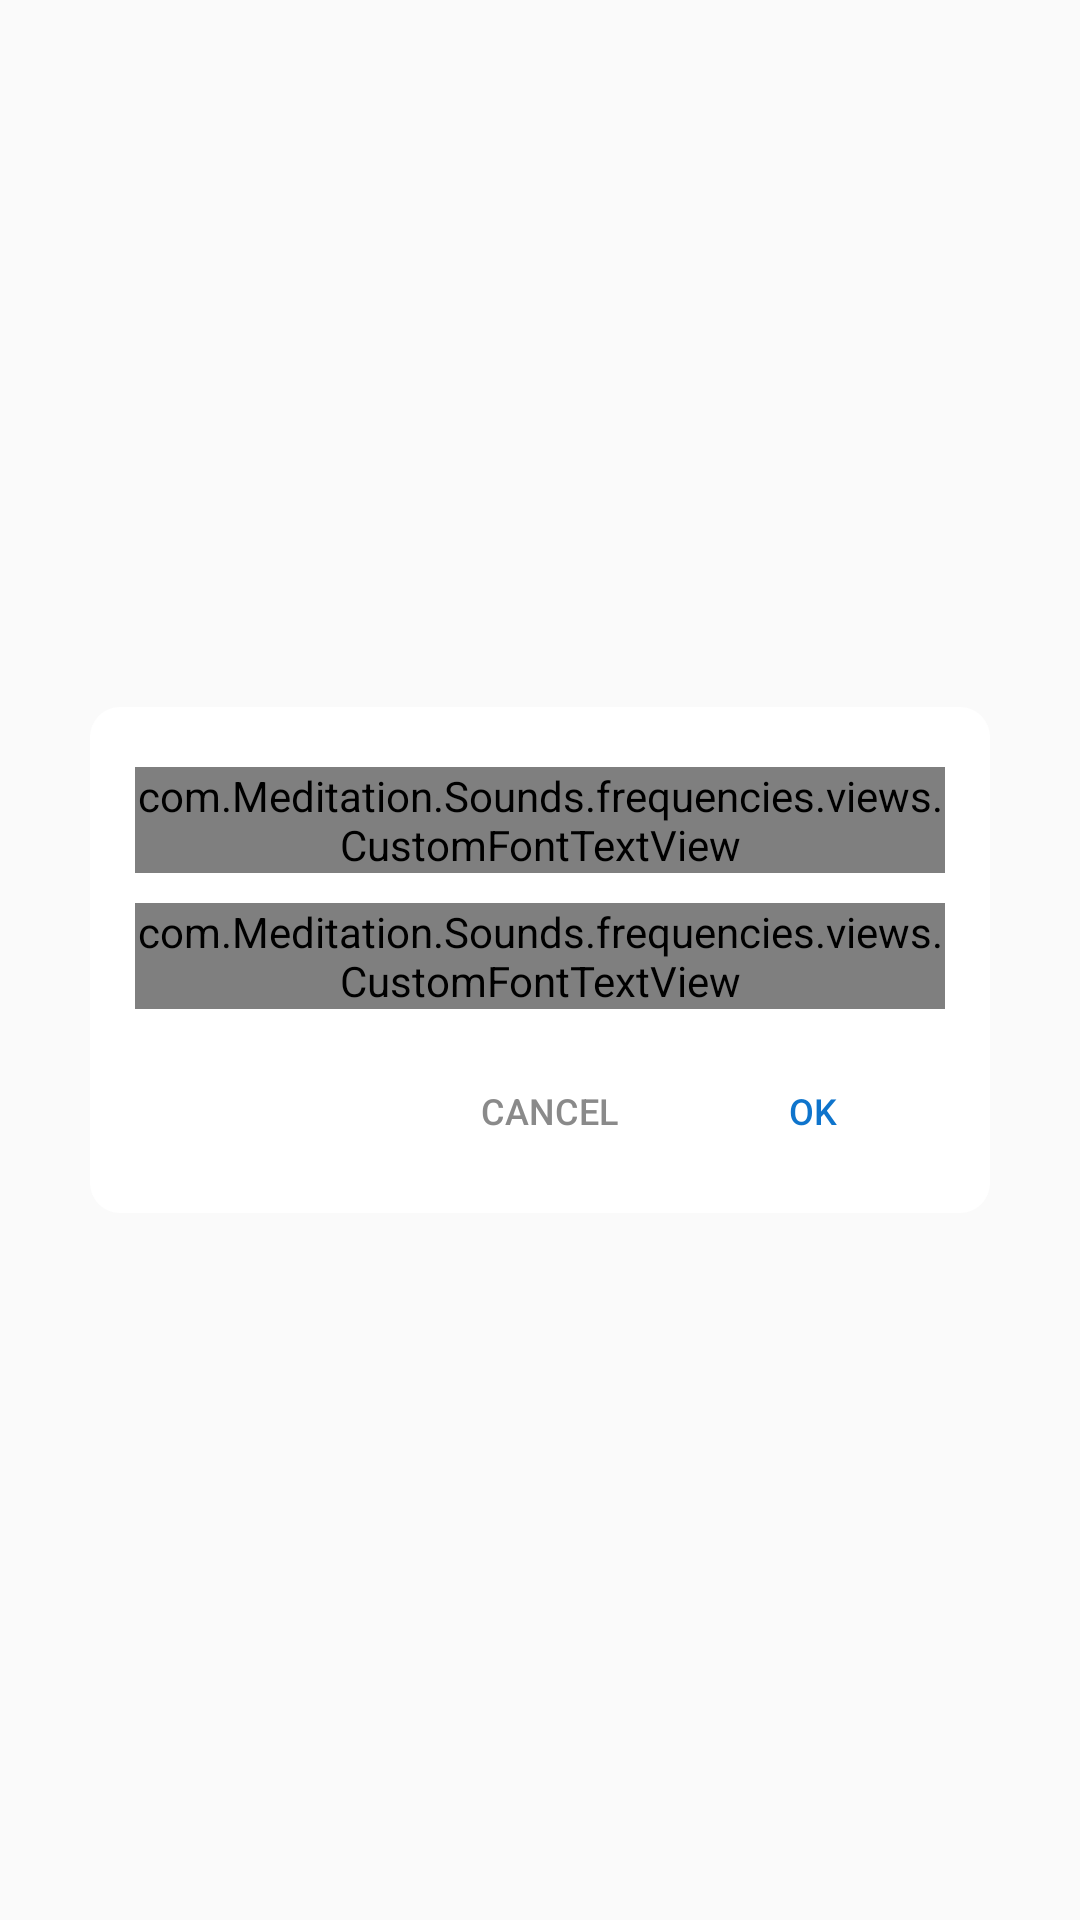

Android layout source for this screen:
<!-- AndroidManifest.xml: application theme AppTheme -->
<!-- res/layout/dialog_alert_message.xml -->
<?xml version="1.0" encoding="utf-8"?>
<LinearLayout xmlns:android="http://schemas.android.com/apk/res/android"
    xmlns:app="http://schemas.android.com/apk/res-auto"
    android:layout_width="match_parent"
    android:layout_height="match_parent"
    android:background="@android:color/transparent"
    android:gravity="center">

    <LinearLayout
        android:layout_width="wrap_content"
        android:layout_height="wrap_content"
        android:layout_marginLeft="30dp"
        android:layout_marginRight="30dp"
        android:background="@drawable/bg_disclaimer"
        android:minWidth="@dimen/minwidth_dialog"
        android:orientation="vertical"
        android:paddingBottom="10dp"
        android:paddingLeft="15dp"
        android:paddingRight="15dp"
        android:paddingTop="20dp">

        <com.Meditation.Sounds.frequencies.views.CustomFontTextView
            android:id="@+id/description"
            android:layout_width="wrap_content"
            android:layout_height="wrap_content"
            android:text="@string/app_name"
            android:textColor="#000"
            android:textSize="@dimen/text_size_normal"
            android:textStyle="bold"
            app:fontText="fonts/HelveticaNeue-Light-Bold.otf" />

        <com.Meditation.Sounds.frequencies.views.CustomFontTextView
            android:id="@+id/tvDescription"
            android:layout_width="wrap_content"
            android:layout_height="wrap_content"
            android:layout_marginTop="10dp"
            android:text="@string/txt_warning_delete_playlist"
            android:textColor="#414141"
            android:textSize="@dimen/text_size_small"
            app:fontText="fonts/HelveticaNeue-Light.otf" />

        <LinearLayout
            android:layout_width="match_parent"
            android:layout_height="wrap_content"
            android:layout_marginTop="10dp"
            android:gravity="center_vertical"
            android:orientation="horizontal">

            <View
                android:layout_width="0dp"
                android:layout_height="1dp"
                android:layout_weight="1" />

            <Button
                android:id="@+id/btnCancel"
                android:layout_width="wrap_content"
                android:layout_height="wrap_content"
                android:layout_gravity="center_vertical"
                android:background="@android:color/transparent"
                android:gravity="center"
                android:paddingLeft="10dp"
                android:paddingRight="10dp"
                android:text="@string/txt_cancel"
                android:textAllCaps="true"
                android:textColor="@color/gray_500"
                android:textSize="@dimen/text_size_small_11" />

            <Button
                android:id="@+id/btnOK"
                android:layout_width="wrap_content"
                android:layout_height="wrap_content"
                android:layout_gravity="center_vertical"
                android:background="@android:color/transparent"
                android:gravity="center"
                android:paddingLeft="10dp"
                android:paddingRight="10dp"
                android:text="@string/txt_ok"
                android:textAllCaps="true"
                android:textColor="@color/colorBlue"
                android:textSize="@dimen/text_size_small_11" />
        </LinearLayout>
    </LinearLayout>
</LinearLayout>
<!-- resources referenced by this layout -->
<resources>
  <color name="colorBlue">#0E74CC</color>
  <color name="gray_500">#8A8A8A</color>
  <dimen name="minwidth_dialog">250dp</dimen>
  <dimen name="text_size_normal">14sp</dimen>
  <dimen name="text_size_small">13sp</dimen>
  <dimen name="text_size_small_11">12sp</dimen>
  <!-- drawable bg_disclaimer (drawable) -->
  <?xml version="1.0" encoding="utf-8"?>
  <selector xmlns:android="http://schemas.android.com/apk/res/android">
      <item>
          <shape>
              <solid android:color="#fff" />
              <corners android:radius="10dp" />
  
          </shape>
      </item>
  </selector>
  <string name="txt_cancel">Cancel</string>
  <string name="txt_ok">Ok</string>
  <string name="txt_warning_delete_playlist">Are you sure you want to delete this playlist?</string>
  <style name="AppTheme" parent="Theme.AppCompat.Light.NoActionBar">
          <item name="colorPrimary">@color/colorPrimary</item>
          <item name="colorPrimaryDark">@color/colorPrimaryDark</item>
          <item name="backgroundColor">@color/black</item>
          <item name="colorAccent">@color/colorAccent</item>
          <item name="android:windowNoTitle">true</item>
          <item name="android:windowFullscreen">false</item>
          <item name="android:statusBarColor">@color/black</item>
      </style>
  <color name="colorPrimary">#3F51B5</color>
  <color name="colorPrimaryDark">#303F9F</color>
  <color name="black">#000000</color>
  <color name="colorAccent">#FF4081</color>
</resources>
